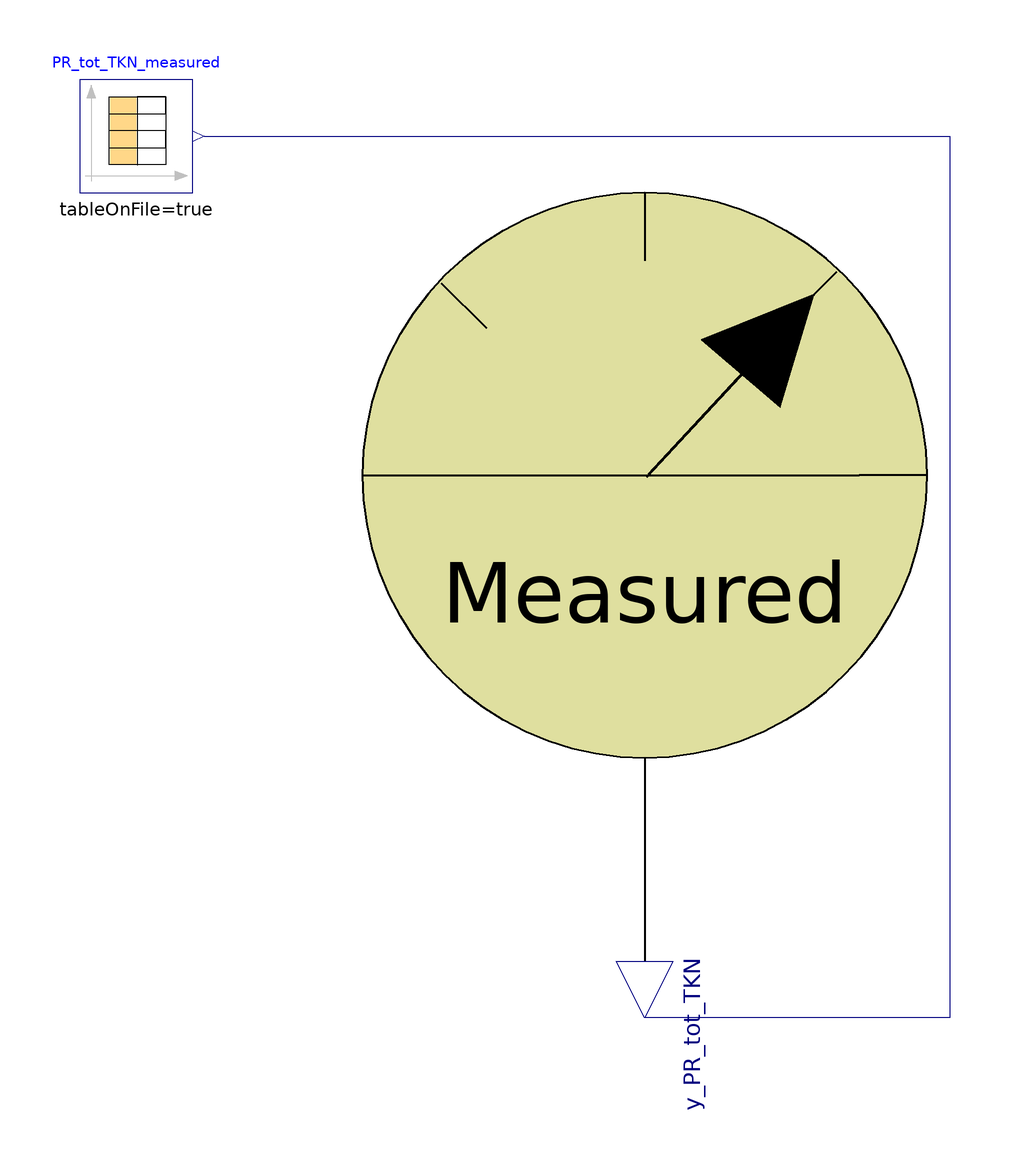

This picture is the connection diagram that the Modelica source below describes through its graphical annotations.

model Probe_PR_tot_TKN
      extends ADM1.Icons.Probe_measurements;
      Modelica.Blocks.Sources.CombiTimeTable PR_tot_TKN_measured(columns = integer({2}), extrapolation = Modelica.Blocks.Types.Extrapolation.NoExtrapolation, fileName = "C:/Users/lenovo/Desktop/KINGSTON/DOTTORATO/Modelica/Pilot_plant/ProbePRtot_meas_TKN.txt", smoothness = Modelica.Blocks.Types.Smoothness.LinearSegments, startTime = 0, table = [0, 0; 1, 1; 2, 4], tableName = "ProbePRtot_TKN_meas", tableOnFile = true, timeEvents = Modelica.Blocks.Types.TimeEvents.Always, timeScale = 86400, verboseExtrapolation = true, verboseRead = true) annotation(
        Placement(visible = true, transformation(origin = {-90, 60}, extent = {{-10, -10}, {10, 10}}, rotation = 0)));
      Modelica.Blocks.Interfaces.RealOutput y_PR_tot_TKN annotation(
        Placement(visible = true, transformation(origin = {0, -96}, extent = {{-10, -10}, {10, 10}}, rotation = 270), iconTransformation(origin = {0, -90}, extent = {{-10, -10}, {10, 10}}, rotation = 270)));
    equation
      connect(PR_tot_TKN_measured.y[1], y_PR_tot_TKN) annotation(
        Line(points = {{-78, 60}, {54, 60}, {54, -96}, {0, -96}}, color = {0, 0, 127}));
      annotation(
        Diagram);
    end Probe_PR_tot_TKN;